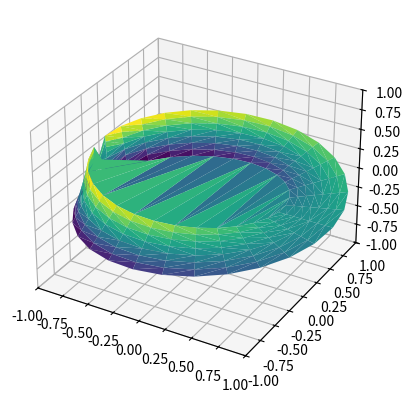

The matplotlib source for this figure:
from mpl_toolkits import mplot3d
import numpy as np
import matplotlib.pyplot as plt

theta = np.linspace(0, 2 * np.pi, 30)
w = np.linspace(-0.25, 0.25, 8)
w, theta = np.meshgrid(w, theta)
phi = 0.5 * theta
# radius in x-y plane
r = 1 + w * np.cos(phi)

x = np.ravel(r * np.cos(theta))
y = np.ravel(r * np.sin(theta))
z = np.ravel(w * np.sin(phi))

# triangulate in the underlying parametrization
from matplotlib.tri import Triangulation
tri = Triangulation(np.ravel(w), np.ravel(theta))

ax = plt.axes(projection='3d')
ax.plot_trisurf(x, y, z,
                cmap='viridis', linewidths=0.2);

ax.set_xlim(-1, 1); ax.set_ylim(-1, 1); ax.set_zlim(-1, 1);
plt.show()
